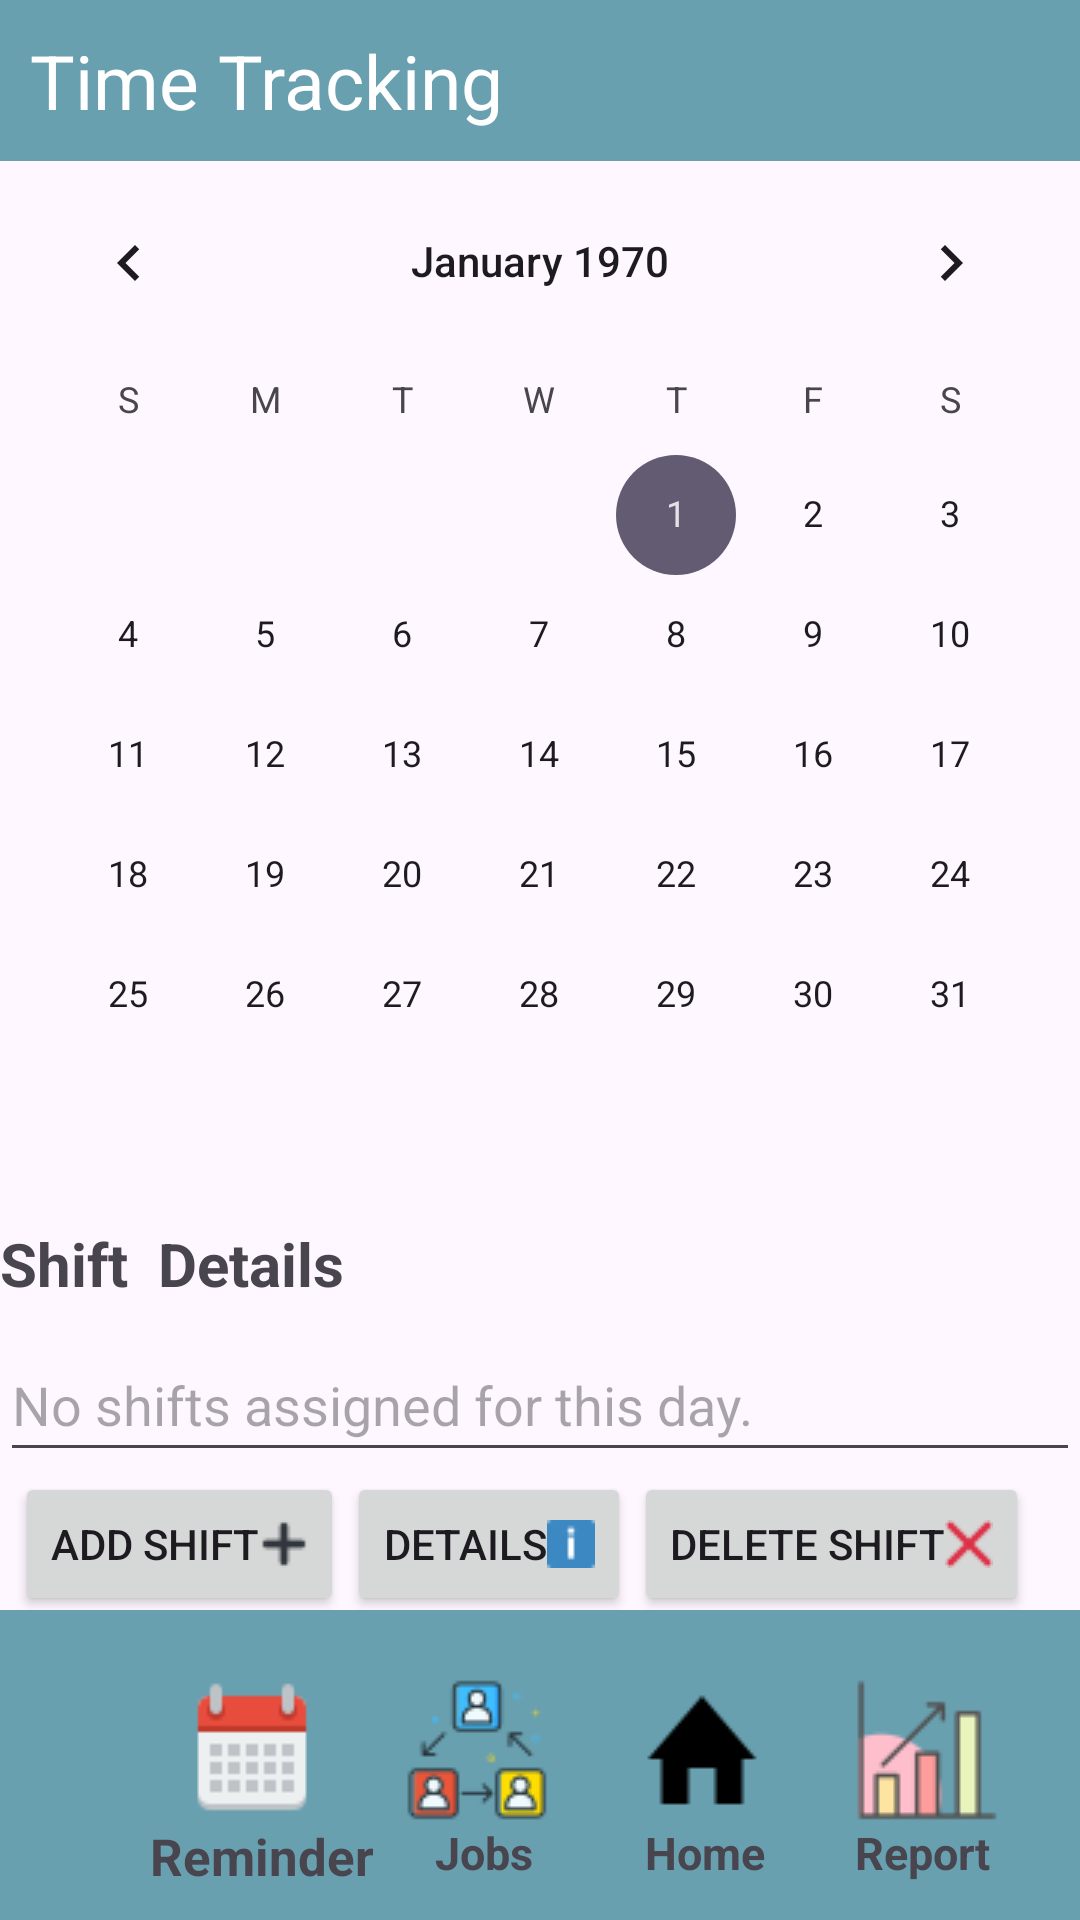

This screen was rendered from an Android layout file. Write that file and the resources it references.
<!-- AndroidManifest.xml: application theme Theme.Project -->
<!-- res/layout/calendar_view.xml -->
<?xml version="1.0" encoding="utf-8"?>
<androidx.constraintlayout.widget.ConstraintLayout xmlns:android="http://schemas.android.com/apk/res/android"
    android:layout_width="match_parent"
    android:layout_height="match_parent"
    xmlns:app="http://schemas.android.com/apk/res-auto">

    <include
        layout="@layout/header_bar"
        android:id="@+id/header_bar"
        android:layout_width="match_parent"
        android:layout_height="wrap_content" />

    <LinearLayout xmlns:android="http://schemas.android.com/apk/res/android"
        xmlns:app="http://schemas.android.com/apk/res-auto"
        xmlns:tools="http://schemas.android.com/tools"
        android:id="@+id/cal"
        android:layout_width="match_parent"
        android:layout_height="wrap_content"
        android:orientation="vertical"
        tools:context=".MainActivity"
        app:layout_constraintTop_toBottomOf="@id/header_bar">

        <CalendarView
            android:layout_width="match_parent"
            android:layout_height="wrap_content"></CalendarView>

    </LinearLayout>

    <LinearLayout
        android:layout_width="match_parent"
        android:layout_height="wrap_content"
        android:orientation="vertical"
        android:id="@+id/details"
        app:layout_constraintTop_toBottomOf="@id/cal">

        <TextView
            android:id="@+id/settingsTitleTextView"
            android:layout_width="match_parent"
            android:layout_height="wrap_content"
            android:text="Shift  Details"
            android:textSize="20sp"
            android:textStyle="bold"
            android:paddingTop="16dp"
            android:paddingBottom="8dp" />

        <EditText
            android:id="@+id/salaryEditText"
            android:layout_width="match_parent"
            android:layout_height="wrap_content"
            android:hint="No shifts assigned for this day."
            android:focusable="false"
            android:clickable="false"
            android:minHeight="48dp" />

    </LinearLayout>

    <LinearLayout
        android:layout_width="match_parent"
        android:layout_height="wrap_content"
        android:id="@+id/text"
        android:orientation="horizontal"
        app:layout_constraintTop_toBottomOf="@id/details">

        <Button
            android:layout_width="wrap_content"
            android:layout_height="wrap_content"
            android:layout_marginLeft="5dp"
            android:text="Add Shift"
            android:drawableRight="@drawable/add">

        </Button>

        <Button
            android:layout_width="wrap_content"
            android:layout_height="wrap_content"
            android:layout_marginLeft="1dp"
            android:text="Details"
            android:drawableRight="@drawable/info">

        </Button>

        <Button
            android:layout_width="wrap_content"
            android:layout_height="wrap_content"
            android:layout_marginLeft="1dp"
            android:layout_marginRight="5dp"
            android:text="Delete Shift"
            android:drawableRight="@drawable/delete">

        </Button>

    </LinearLayout>

    <include
        android:id="@+id/footer_bar"
        layout="@layout/footer_bar"
        android:layout_width="match_parent"
        android:layout_height="wrap_content"
        app:layout_constraintBottom_toBottomOf="parent"
        />

</androidx.constraintlayout.widget.ConstraintLayout>
<!-- res/layout/header_bar.xml (included above) -->
<?xml version="1.0" encoding="utf-8"?>
<LinearLayout xmlns:android="http://schemas.android.com/apk/res/android"
        android:layout_width="match_parent"
        android:layout_height="?attr/actionBarSize"
        android:background="@color/colorPrimary"
        android:orientation="horizontal"
        android:padding="10sp">


        <TextView
            android:layout_width="wrap_content"
            android:layout_height="match_parent"
            android:gravity="center_vertical"
            android:text="Time Tracking"
            android:textColor="@color/white"
            android:textSize="25sp" />


</LinearLayout>
<!-- res/layout/footer_bar.xml (included above) -->
<androidx.constraintlayout.widget.ConstraintLayout
    xmlns:android="http://schemas.android.com/apk/res/android"
    xmlns:app="http://schemas.android.com/apk/res-auto"
    android:layout_width="match_parent"
    android:layout_height="wrap_content"
    android:background="@color/colorPrimary"
    android:paddingBottom="10sp">

    <ImageButton
        android:id="@+id/home"
        android:layout_width="wrap_content"
        android:layout_height="wrap_content"
        android:src="@drawable/home_icon"
        android:background="@android:color/transparent"
        android:scaleType="fitCenter"
        android:onClick="buttonHomeClicked"
        app:layout_constraintTop_toTopOf="parent"
        app:layout_constraintBottom_toBottomOf="parent"
        app:layout_constraintStart_toEndOf="@id/jobs"
        app:layout_constraintEnd_toStartOf="@id/analytics"
        />

    <TextView
        android:id="@+id/tvhome"
        android:layout_width="wrap_content"
        android:layout_height="wrap_content"
        android:text="Home"
        android:textSize="15sp"
        android:textStyle="bold"
        android:layout_marginStart="5sp"
        app:layout_constraintStart_toStartOf="@id/home"
        app:layout_constraintTop_toBottomOf="@id/home"
        />

    <ImageButton
        android:id="@+id/cal"
        android:layout_width="wrap_content"
        android:layout_height="wrap_content"
        android:src="@drawable/calendar_icon"
        android:background="@android:color/transparent"
        android:onClick="buttonCalenderClicked"
        android:layout_marginStart="50sp"
        android:paddingLeft="10sp"
        app:layout_constraintStart_toStartOf="parent"
        app:layout_constraintTop_toTopOf="parent"
        app:layout_constraintBottom_toBottomOf="parent"
        app:layout_constraintHorizontal_chainStyle="spread"
        />

    <TextView
        android:id="@+id/tvcal"
        android:layout_width="wrap_content"
        android:layout_height="wrap_content"
        android:text="Reminder"
        android:textSize="17sp"
        android:textStyle="bold"
        android:layout_marginEnd="5sp"
        app:layout_constraintStart_toStartOf="@id/cal"
        app:layout_constraintTop_toBottomOf="@id/cal"
        />

    <ImageButton
        android:id="@+id/jobs"
        android:layout_width="wrap_content"
        android:layout_height="wrap_content"
        android:src="@drawable/jobs_icon"
        android:background="@android:color/transparent"
        android:scaleType="fitCenter"
        android:onClick="buttonJobsClicked"

        app:layout_constraintTop_toTopOf="parent"
        app:layout_constraintBottom_toBottomOf="parent"
        app:layout_constraintStart_toEndOf="@id/cal"
        app:layout_constraintEnd_toStartOf="@id/home"
        />

    <TextView
        android:id="@+id/tvjobs"
        android:layout_width="wrap_content"
        android:layout_height="wrap_content"
        android:text="Jobs"
        android:textSize="15sp"
        android:textStyle="bold"
        android:layout_marginStart="10sp"
        app:layout_constraintStart_toStartOf="@id/jobs"
        app:layout_constraintTop_toBottomOf="@id/jobs"
        />



    <ImageButton
        android:id="@+id/analytics"
        android:layout_width="wrap_content"
        android:layout_height="wrap_content"
        android:src="@drawable/analytics_icon"
        android:background="@android:color/transparent"
        android:scaleType="fitCenter"
        android:onClick="buttonReportsClicked"
        app:layout_constraintTop_toTopOf="parent"
        app:layout_constraintBottom_toBottomOf="parent"
        app:layout_constraintStart_toEndOf="@id/home"
        app:layout_constraintEnd_toEndOf="parent"
        />

    <TextView
        android:id="@+id/tvanalytics"
        android:layout_width="wrap_content"
        android:layout_height="wrap_content"
        android:text="Report"
        android:textSize="15sp"
        android:textStyle="bold"
        app:layout_constraintStart_toStartOf="@id/analytics"
        app:layout_constraintTop_toBottomOf="@id/analytics"
        />

</androidx.constraintlayout.widget.ConstraintLayout>
<!-- resources referenced by this layout -->
<resources>
  <color name="colorPrimary">#68a0b0</color>
  <color name="white">#FFFFFFFF</color>
  <!-- drawable add: png bitmap (drawable, 241 bytes) -->
  <!-- drawable analytics_icon: png bitmap (drawable, 914 bytes) -->
  <!-- drawable calendar_icon: png bitmap (drawable, 558 bytes) -->
  <!-- drawable delete: png bitmap (drawable, 418 bytes) -->
  <!-- drawable home_icon: png bitmap (drawable, 370 bytes) -->
  <!-- drawable info: png bitmap (drawable, 226 bytes) -->
  <!-- drawable jobs_icon: png bitmap (drawable, 2135 bytes) -->
  <style name="Theme.Project" parent="Base.Theme.Project" />
  <style name="Base.Theme.Project" parent="Theme.Material3.DayNight.NoActionBar">
          
          
      </style>
</resources>
